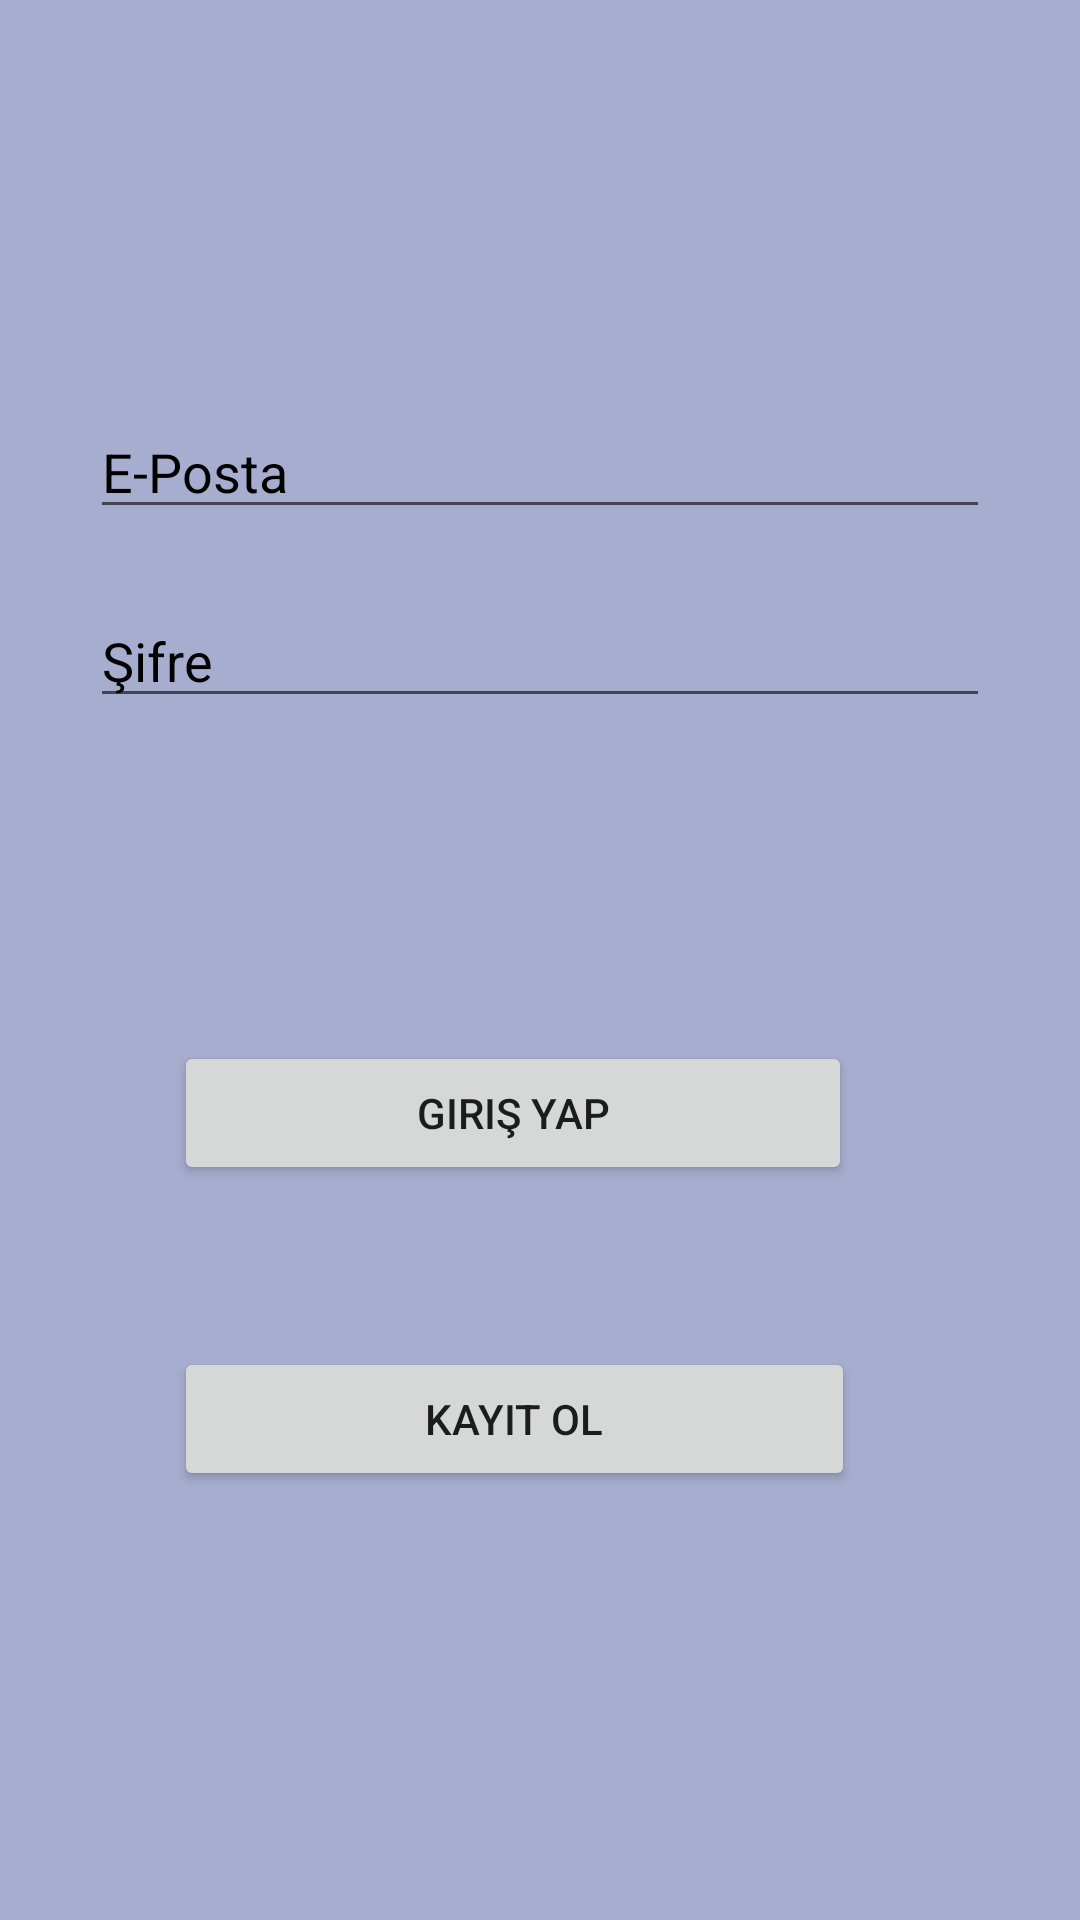

Reconstruct the res/layout file that produces this screen, plus the resources it refers to.
<!-- AndroidManifest.xml: application theme AppTheme -->
<!-- res/layout/activity_login.xml -->
<?xml version="1.0" encoding="utf-8"?>
<RelativeLayout xmlns:android="http://schemas.android.com/apk/res/android"
    xmlns:app="http://schemas.android.com/apk/res-auto"
    xmlns:tools="http://schemas.android.com/tools"
    android:layout_width="match_parent"
    android:layout_height="match_parent"
    android:background="@color/colorPrimary"
    tools:context=".LoginActivity">

    <Button
        android:id="@+id/ButtonLogin"
        android:layout_width="226dp"
        android:layout_height="wrap_content"
        android:layout_alignParentBottom="true"
        android:layout_alignParentEnd="true"
        android:layout_marginBottom="245dp"
        android:layout_marginEnd="76dp"
        android:text="@string/login" />

    <EditText
        android:id="@+id/E-Mail"
        android:layout_width="300dp"
        android:layout_height="wrap_content"
        android:layout_alignParentTop="true"
        android:layout_centerHorizontal="true"
        android:layout_marginTop="135dp"
        android:ems="10"
        android:hint="@string/username"
        android:inputType="textEmailAddress"
        android:textColorHint="@android:color/background_dark"
        android:textColorLink="@android:color/darker_gray" />

    <EditText
        android:id="@+id/Password"
        android:layout_width="300dp"
        android:layout_height="wrap_content"
        android:layout_alignParentTop="true"
        android:layout_centerHorizontal="true"
        android:layout_marginTop="198dp"
        android:ems="10"
        android:hint="@string/password"
        android:inputType="textPassword"
        android:textColorHint="@android:color/background_dark"
        android:textColorLink="@android:color/darker_gray" />

    <Button
        android:id="@+id/ButtonRegister"
        android:layout_width="227dp"
        android:layout_height="wrap_content"
        android:layout_alignParentBottom="true"
        android:layout_alignStart="@+id/ButtonLogin"
        android:layout_marginBottom="143dp"
        android:text="@string/register" />
</RelativeLayout>
<!-- resources referenced by this layout -->
<resources>
  <color name="colorPrimary">#a7adcf</color>
  <string name="login">Giriş Yap </string>
  <string name="password">Şifre</string>
  <string name="register">Kayıt Ol</string>
  <string name="username">E-Posta</string>
  <style name="AppTheme" parent="Theme.AppCompat.Light.DarkActionBar">
          
          <item name="colorPrimary">@color/colorPrimary</item>
          <item name="colorPrimaryDark">@color/colorPrimaryDark</item>
          <item name="colorAccent">@color/colorAccent</item>
          <item name="windowActionBar">false</item>
          <item name="windowNoTitle">true</item>
      </style>
  <color name="colorPrimaryDark">#7684e1</color>
  <color name="colorAccent">#FF4081</color>
</resources>
